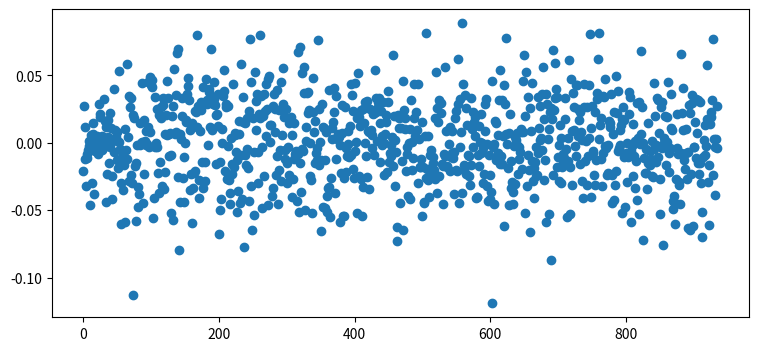

Write Python code to recreate this figure.
import matplotlib.pyplot as plt

ev = [-2.062432852050939333e-02,2.694479412546955249e-02,1.164033978898088538e-02,-1.207876052263838311e-02,-3.231605108916917740e-02,-8.664535026673180276e-03,-1.132626691631962064e-02,-5.318562916424799530e-03,-2.550963488391652483e-03,1.249204573156732648e-03,-4.583289558681888365e-02,5.375878147497581590e-03,-4.538973785612255879e-04,-2.973304026698148778e-02,6.556000054722212200e-03,1.493738560130435100e-02,-3.830599159311989799e-02,-5.927824910732035733e-03,-9.844373446972205354e-04,2.428605813059570538e-03,4.707023871724252961e-03,-8.587080683067837075e-03,-4.227141191056978629e-03,2.892977899673721681e-02,2.104796606541708970e-02,1.916789140321329549e-02,-2.459497270381650388e-03,4.765458500471718949e-03,-5.069847713736537476e-03,-4.163909281325616808e-03,3.228169368971793574e-02,1.034455713392815187e-03,1.575549813829779655e-02,-4.372846693135138546e-02,1.150879927446640631e-02,-2.296084443980479436e-02,1.678822062992574651e-02,4.291209859392266374e-03,-1.481928106988128491e-02,2.200930077129984244e-02,-3.105799629322021378e-03,1.120319946918633611e-02,-2.493798874732886320e-02,-4.199434005311450391e-02,9.562356686137587006e-04,-6.617358979780114080e-03,4.018122109055095870e-02,9.533902140022240679e-03,4.353759229531935573e-03,7.674280607565814837e-03,-1.253086124572862919e-02,-1.888480158073264220e-02,5.332992996087727866e-02,5.065517085408426925e-04,-4.266760156509558435e-03,-2.965178977511192734e-02,-6.029495317373159691e-02,-1.055577034895951657e-02,-3.495436195239477045e-02,-7.266358106502938952e-03,-1.662531555599818661e-02,9.840129449512777238e-03,-5.871970703834097915e-02,-5.147544396152211287e-03,5.857203757812427802e-02,-1.230307564312536732e-02,4.582786731796144666e-03,3.443124892745139110e-02,-2.855744111527130230e-02,2.642317318385454042e-02,-2.380185726025616649e-02,3.298209695588490836e-02,-2.964417681347823047e-02,2.083218848741031845e-02,-1.125996034806343304e-01,1.817530429330821429e-02,-1.743646223063618356e-02,-5.796846973656277768e-02,-1.488068134393975492e-02,-1.563476679360230673e-03,-3.273400438198094398e-02,-4.733605974237366926e-02,-3.776144818819637122e-02,1.427963993286917796e-02,-1.885104715987879305e-03,7.798316945694793281e-07,4.441151356467246125e-02,4.179824554596902643e-04,-4.438566553377081003e-02,-2.344593961927316644e-02,1.710840892424011703e-02,1.095392978277159521e-03,-2.017957242730415105e-03,8.884530240761271888e-03,-1.028646284173929211e-03,1.143168819480862818e-02,4.472829290030581884e-02,-3.026859462762925435e-03,4.845083951915717807e-02,7.634946047476711892e-03,4.253007414000071346e-02,4.101644328739235262e-02,4.673619610391931134e-02,-5.562152168708130173e-02,-4.099057581324611760e-02,3.421663774917145517e-02,-2.963066984538970626e-03,1.506264478361070695e-04,2.467125802562656137e-02,-3.283477012502030151e-03,-2.244206918468092879e-02,2.042247941973689834e-02,-3.748397270280656723e-02,-1.451062498444495238e-02,1.807638020443199170e-02,2.625356489168897620e-02,-3.243367836386047004e-02,2.772629227359639514e-02,3.297300257942591822e-02,-3.449299666716762469e-02,6.268423139442938496e-03,-2.202298155772661539e-02,2.068030723360723272e-02,4.565265540117180443e-02,5.704208838799304862e-03,3.303529476454319241e-02,-9.463702117597094440e-03,6.794003127935419051e-03,7.167464434174007637e-03,-5.171256765960981217e-02,-9.130987398146611297e-03,1.964270503460943326e-02,2.761391384588730846e-02,-5.753412751626324484e-02,5.499335247949137251e-02,6.776456990556333285e-03,3.551715352180589980e-02,8.148665441283040739e-03,6.686120080124319243e-02,-2.564202914570008762e-02,6.971447609110911769e-02,-7.969271396858568224e-02,6.370107213099022656e-03,-4.376209453255137244e-02,2.542378490045343366e-03,1.984833237526642882e-02,3.323139004744994629e-02,-2.577058490090925261e-02,-1.035071406689586949e-02,-4.357753457798977520e-02,1.160341936891721575e-04,1.718640809356488872e-02,1.571967074181260596e-02,3.577908203398673381e-02,4.210028797494868441e-02,4.799236205894664986e-02,3.201249503071303820e-02,9.685710296745609141e-03,-3.528105516002893322e-02,-2.340334527333083267e-02,1.478828181089603643e-02,-5.930722626108663603e-02,-3.359322046910249993e-02,-2.272488316743187867e-02,-2.083624417464194009e-02,2.367815086306792466e-02,2.254214665224015673e-02,1.169161297355806803e-02,7.993960656686179000e-02,2.695797166994076677e-02,-2.746395332792319136e-02,-4.086432500367372100e-02,8.549513857277353177e-03,2.994601343824418796e-02,2.416011946343022895e-02,-1.421010532567041143e-02,4.100030599532370618e-02,-3.341135482301722803e-02,2.928304184586560596e-02,-1.411823677879175259e-02,-2.812939115578928784e-02,4.693920212686163163e-02,2.866487239925193803e-02,3.162299549792298159e-02,-1.811337134008409290e-03,3.993767718976435482e-02,3.778120517942665929e-02,1.168942967569540185e-02,3.299609036899603387e-02,6.921521455052365157e-02,9.298695044736578208e-03,2.848434583041262527e-02,4.514974062440400837e-02,3.213269785096144193e-02,2.774140930917789322e-02,2.085109299809289468e-02,-1.598238568403761647e-02,2.120366686520049754e-02,1.269300518702702781e-02,3.608032789594068507e-02,-6.801631575618057035e-02,-4.961026642375269274e-02,-1.443772812560145148e-02,-4.151081614327949143e-02,1.006286988090205649e-02,-1.482493681551202503e-04,3.429241929836254060e-02,5.358889323804853777e-02,3.847223931090114346e-02,-2.063072537021984690e-02,2.620957250306875722e-02,2.851305081037836670e-02,-2.717306576767842402e-02,-2.055841857335750662e-03,2.735988581300044520e-02,-2.797574060943138624e-02,-3.713504530818489274e-02,-4.572954380633845878e-02,3.864135600103635066e-03,-1.554749367961490158e-02,-2.326500488465454292e-02,4.340621842690225995e-02,-1.820487423123227921e-02,5.614861485064261831e-03,7.283162804136457218e-03,-6.840026861210310449e-03,-5.108128462838566058e-02,-1.312136653443712192e-02,-3.603624196074051850e-02,6.823778719120324882e-03,1.642248228897081469e-02,-4.496202353956848391e-02,-9.336787130238286339e-03,5.853512007366572928e-02,-4.148448173637054454e-02,3.395062645606847923e-02,1.534511969350237440e-02,-7.699002567024226806e-02,1.483711066259305218e-02,-9.293053017550045522e-03,-1.622088304083808483e-02,1.857596733157453398e-02,-4.654717127743932675e-03,-1.835863018363865021e-02,-4.340750616783974752e-02,2.374530903767619813e-02,7.671218038028311537e-02,4.516501195328039703e-02,-3.192203460342945415e-02,-6.465428044515077188e-02,1.846701564576868834e-02,-6.704207770710788813e-03,-5.371370352447661645e-02,5.211302155214890541e-02,9.351855237897336443e-03,3.113828359112663993e-02,3.605336198229797118e-02,-6.674214519254486125e-03,-2.949903220291339931e-02,2.117059174196299701e-02,7.987887684918859588e-02,1.819502549057553861e-02,3.483766505621081061e-02,-4.847411082089275042e-02,-3.020594950831675257e-03,2.016992920445581997e-02,3.589749359861935801e-02,-2.493981427810816956e-02,2.346023881855137036e-02,4.328108115682063189e-02,5.308925206548703417e-03,2.520520605686748031e-02,4.724503909341440377e-02,-4.626747378607855288e-02,4.964953177825569275e-02,1.281949529264678200e-02,7.192563974634960753e-04,1.327642826699528857e-02,-3.973361170502220929e-02,2.727537576759255997e-02,-3.348772307759710631e-02,3.642498002491956904e-02,2.471922162468886963e-02,8.217862108639973143e-03,-2.420290813237892594e-02,-1.015219039698462070e-02,3.891376386286886369e-02,-4.514516739542741991e-02,2.434275084331323502e-02,-2.036889693450478697e-02,-5.490463164606935835e-03,-2.866696136518187554e-02,4.534841385049642737e-02,5.787148655750201307e-03,5.525001273457789269e-02,2.889814950981734951e-02,1.880446300189757974e-02,-5.548692848677285600e-03,-1.186589116265024391e-02,2.498336988090977401e-02,-2.995464946678699433e-02,-1.466288197057641352e-02,-3.288135086222014093e-03,-2.359714171173208502e-02,1.443020947102906237e-02,1.673131892246801714e-02,1.917183340315281939e-02,-4.030563580226081272e-02,5.555449856284179477e-03,-2.651431018477547197e-02,1.480596017186910397e-02,-1.221463809427942443e-02,-8.097701620165256506e-03,-6.288568039895420757e-03,-6.639092898613927277e-03,-4.352453151880632254e-02,6.693441965457902487e-02,-8.350361316063738271e-03,-5.124540368203379936e-02,7.079773488814752880e-02,-1.516955451167586490e-02,-3.639079403887917480e-02,-4.703719286419874232e-03,5.146551357052694259e-02,-6.146786327740385615e-03,3.675689592330720623e-02,5.580064565253241987e-02,-4.962509163485058494e-02,1.188573454492252227e-02,1.104087744650891854e-03,3.697099637775319581e-02,3.785760650820707562e-02,2.218518631766001545e-02,2.412883612547813555e-02,-2.460273901292080179e-02,-3.954660997349015690e-04,-2.761748039941539987e-02,-5.183901051410267496e-02,2.301769711995565321e-02,4.832288399909672599e-02,8.189619022115878985e-03,1.638286541861499329e-02,-1.534397025624590662e-02,-7.590999214244361151e-03,-1.293879829370032063e-02,-3.905372302626759860e-03,7.597351130167973032e-02,-1.628237654273405333e-02,2.489600472154414323e-02,7.174980628233055928e-04,-1.306712464966932642e-02,-6.521175703705014981e-02,2.855520791016076879e-02,-4.731942333021178088e-02,1.164227804380277981e-02,1.107648929933675516e-02,-4.849205057127094209e-02,-1.261681754129756992e-02,8.269426255459086036e-03,-3.910907593315801623e-02,-5.165471069407932825e-02,-3.338988280423312721e-02,3.919888670581894718e-02,-3.305299466541122139e-02,-5.478662688188661728e-02,-2.643029220060371873e-02,2.458477281418350573e-03,1.126843160024225236e-02,1.520373819649116845e-02,2.274416938729254684e-02,4.077821249300230683e-02,-3.752341414354809501e-02,3.452674556538413292e-02,-1.177880961626180667e-02,2.645124054827376579e-03,5.459060979901195730e-03,6.321232045360037320e-03,4.535856554189631254e-03,-1.690152758581930882e-03,-5.886628877404082028e-02,-2.221203823222337934e-02,2.802489584061824968e-02,7.481375355783682207e-03,-5.440672140440221821e-02,-5.427711069727662180e-02,-2.616488486775665062e-02,2.665195124189537537e-02,-4.185339474744600996e-03,-2.165159420349510588e-02,-1.015202257726930193e-02,8.555789054264649474e-03,-1.100905061424637408e-03,-1.036774602803715827e-02,1.205893166869945188e-02,-8.826275993105500359e-03,4.339530855182474611e-02,3.514976410440374954e-02,-1.957289546199518851e-02,2.342757714331344596e-02,-2.609093072392861673e-02,-6.079888073534957943e-03,4.445658645358914474e-02,7.413595555156334135e-04,-5.226360496587460769e-02,1.857131314945437844e-02,5.179960646405643715e-02,-2.466647142489164848e-02,1.933111908732867285e-02,1.250783453435296184e-02,-2.713510128260603407e-02,2.456594239259990778e-02,-5.407592295402952054e-02,2.520672187118375152e-02,-3.283668971881804205e-02,1.463073128673885587e-02,-4.029039848657425360e-04,2.993895082441254060e-02,-1.001826177664504915e-02,3.083946713918428104e-02,-2.547747375580060314e-02,8.608928249085961992e-03,-3.441807860878160624e-02,7.701993563505057580e-03,2.471569237197458052e-02,9.473010276769576465e-03,-3.566215022590738925e-03,5.536829501443847439e-03,2.109469831225369019e-02,2.212180545408025736e-02,-9.171329286069554096e-03,5.384042014232501977e-02,2.268467472657190176e-02,3.313129098348623763e-02,1.537053938951158825e-03,2.634505332741762448e-02,3.009349178439796671e-02,3.310834648879197595e-02,1.479791458206747290e-02,-1.459584451959417689e-02,2.349431524346831321e-02,-1.986474447888936668e-03,4.668409950423692972e-03,3.028893167843287049e-02,-2.413528596982438337e-02,-4.552658179864976546e-04,6.135012407658856776e-03,2.063617289789457937e-02,1.517994251519474286e-02,-2.146822279140544673e-02,3.832485236872837375e-02,3.041895410461971719e-02,-1.424293266629217229e-02,-7.495937985009782333e-03,-9.791767215105417685e-03,-1.623039535851318127e-03,4.601108621983661211e-03,-1.748458173865565651e-02,6.491821468632845427e-02,1.998891150690490850e-02,2.046436835384331156e-03,-3.191351464964528595e-02,-6.733476912140357561e-03,-7.249879921423334206e-02,-6.233786965675979647e-02,2.073474666727784591e-02,1.798364648910643487e-02,1.066015650325244368e-02,-4.430305392389998626e-02,1.934085632867540636e-02,1.121972352369790538e-02,-1.386377468776047936e-02,4.569890539552606823e-02,-6.495167672181328955e-02,2.461574939605984391e-02,1.039498213378217163e-02,1.851224148330280275e-02,-2.093497725885349464e-02,-8.488656222436878618e-03,-3.142610772504229530e-03,-3.982344190439254111e-02,-7.458906262185682409e-05,1.010179910922339927e-02,-4.172054854596555368e-02,3.197765083300721511e-02,-2.030892575245987763e-02,9.130550894009185989e-04,-1.135854088554263952e-02,4.324410379470769450e-02,1.819046132635942711e-02,5.306192607229654953e-03,2.279244560202900449e-02,3.386041837746327828e-03,9.671214278472339831e-03,-2.985839711215077658e-02,4.354160759359004124e-02,2.938414274943523113e-03,-1.766024241837650666e-02,-1.814341259578746215e-02,-1.192029297095045272e-02,1.559171215957389292e-02,-5.434542640175888534e-02,-1.832119441873689136e-02,-4.409157309896050841e-02,-4.471299852131652153e-02,5.325876784414096399e-03,8.141309009831791677e-02,-2.578126899400551286e-02,-1.922391101393652532e-02,5.168408323988254831e-03,-2.776849705231565144e-02,-4.057209203097886241e-02,-9.070682193984810904e-03,-1.898026605188090840e-02,-5.033324697449450234e-03,-2.453644624413373748e-02,-1.472502124051643796e-02,-1.048600657276817921e-02,-2.033643681792361019e-02,-2.678577250538918819e-02,1.806936544757511282e-02,5.278530711315346929e-02,-3.749292207680317290e-02,2.585721942699502340e-02,1.541016390905454621e-02,-2.432964596057497764e-02,3.152128713089063367e-02,2.924774673924745300e-02,2.912772470531743013e-02,2.168397493242527063e-02,-1.591348822103520397e-02,-4.564083862382988660e-02,-1.706321312220292555e-02,-8.485291801477034754e-03,5.588458261187102816e-02,-9.586334342148946502e-03,8.408571320315199812e-03,-1.704852036314541061e-02,-1.832836386285994351e-02,9.365140457673290855e-03,-1.001860718735918471e-03,1.144960938233860123e-02,-2.081374215252669233e-02,-1.090106834001829117e-02,-7.462719984306242019e-03,8.965890189832088214e-03,-1.137137483258056359e-02,-3.818854371053027885e-02,-6.645630801263071978e-03,1.819618823797714002e-02,-2.035674112018154291e-02,2.379630303522094897e-02,-2.109881511450253586e-02,6.202874184751460546e-02,2.861257879567884882e-02,-4.452668634655497504e-02,-3.372836021949089397e-03,3.244176676419123495e-02,8.161859414961267212e-03,-3.756960711712176160e-02,8.857033004379424868e-02,4.386860138982688617e-02,-2.010346195953469084e-02,-1.656896494859855587e-02,3.553650675565775408e-02,2.612705281368515875e-02,-2.325094401873993230e-02,1.352567618892010562e-02,-8.772160483748146775e-03,-2.459562350780137782e-02,-9.888548687870868381e-03,-3.146979029830847263e-02,3.305196130637639423e-02,-1.667571328079555174e-02,1.049729940626825501e-02,-2.922522751414441834e-03,2.298099842180332739e-02,1.507989754080066823e-02,4.971628376120386210e-03,1.905547007092949288e-02,-4.124949358221439294e-02,-4.031940790152827025e-02,-3.999204182137090086e-02,-9.135346496101716049e-03,-1.741313625813529359e-02,1.232096431460102427e-02,3.923163794551320590e-04,2.119310389552278226e-02,-7.785281873740348968e-03,-5.395708740291619383e-04,-3.008082840413134687e-02,-3.856237957728010819e-03,-2.299442498192658113e-02,2.851393659997532651e-02,9.022595095342077556e-03,3.247279091951082303e-02,-6.873141257232799443e-04,-3.203598041553043507e-02,-4.283948716825060343e-02,-9.007014966065249317e-03,-4.137321964181805284e-02,-2.358679717040775004e-02,-3.668064446784129184e-02,-1.190081319244536140e-01,4.567747878469131245e-02,-3.225386738758437462e-03,-4.532609515568994385e-02,-1.219025994241436026e-03,1.622822031611611052e-02,1.452202866226768446e-02,-1.299303994568009810e-02,-1.159864178000873797e-02,5.571923738314579072e-03,-7.767998902646676071e-03,3.143767007308499034e-02,-1.584061247962520805e-02,5.373325344730311287e-02,-1.017131221566327029e-02,-1.593261182395628098e-02,3.167479421360424457e-02,4.750999329039172318e-03,-6.167559613219229797e-02,4.258306615228763664e-02,2.869108475244647877e-02,7.736009292037918095e-02,6.832572344669470346e-03,-1.283396675003335144e-03,-1.863026340472383885e-02,6.968882203250943014e-03,-4.625486057475428070e-02,2.141798997414260525e-02,-1.376346496573378070e-02,-3.365631966458017960e-02,-2.879493285418494031e-02,-4.563968457030703058e-02,-3.675752527414224285e-02,-2.332045373156133635e-03,-3.077659753179259883e-02,4.013448990070739124e-03,2.062839183409559147e-03,-1.740116325865801892e-03,6.890433616056516192e-03,-2.334446044854104202e-02,-1.236065194633626137e-02,-3.517300916980972171e-03,-7.105184167721593190e-03,8.301615793043521513e-03,1.043182250061761712e-02,-1.969253045742382080e-02,4.583802757770352732e-02,7.938586106452968916e-03,6.540090061949668798e-02,1.972691489428475553e-02,-5.229555698027141958e-02,5.251226151180587998e-02,-3.230626670778766196e-02,3.394159739880749788e-02,-9.441716374150983804e-03,-2.019969777453951149e-02,2.586792611338069661e-02,-6.582453581962144362e-02,8.939631996490218432e-03,4.461672110101572164e-02,-1.349245731473071828e-02,-2.819585703298698592e-02,-1.850519307912939712e-02,-4.113643704687437036e-02,-1.425533454025290289e-02,-2.464400049445470212e-02,-3.508471391818284400e-03,-2.391166188612606908e-02,-7.799509977996671971e-03,3.354796145269244717e-02,1.110612119570233633e-02,2.713889626591062254e-02,2.187305337132614425e-03,3.403175493929822860e-03,-5.591770468089765980e-03,3.627425552556235583e-02,5.638839323158600231e-02,-2.779629564739944866e-02,1.780209566616826680e-02,-1.248461344256583325e-02,-5.863344172965354734e-02,3.611349896174409491e-02,2.900910008502630491e-02,3.143759198103619756e-03,9.945933073029470176e-03,-5.300220332280779906e-02,2.275256676583456428e-02,2.589736729137528601e-02,-8.678712778710968856e-02,1.727411418620519029e-02,6.873591773159529184e-02,-2.368545929182088242e-02,2.434355290621357040e-02,3.286593908446517470e-02,5.908269651390953697e-02,3.991351732212192194e-02,-1.831413480331034807e-02,3.368753513379669356e-02,-1.067755847425127559e-02,-1.755932011515424227e-03,-2.834462692656414262e-02,1.300476483200358087e-02,3.729572672166586288e-03,-2.960445365963674733e-02,-1.789658573229303135e-02,-7.989881973216022421e-03,-1.430770596215589704e-02,-1.151612631216697956e-02,3.322192072613860958e-02,1.794534718374744819e-02,-4.411065669915931360e-03,-5.496655132288064821e-02,-1.361590952041463569e-02,3.387832597956267743e-03,6.127346310240058130e-02,-5.254702190398886918e-02,-1.772162719529520730e-02,4.733122156249039425e-02,-3.147400175589928906e-02,8.491809996809679406e-03,3.672707264743266253e-02,9.373944603385834726e-03,2.634093027253384817e-02,-2.459966142353432490e-03,-9.721583160700817891e-03,4.270923431544208781e-02,4.290331638750606580e-02,5.251689198120600144e-03,2.525979805115190213e-02,1.679841623891768429e-02,-1.574753024563198267e-02,2.287979835761752567e-02,8.115759765904078174e-03,-2.844687232635036145e-02,2.167123986284583918e-03,-4.078061992088916066e-02,4.332911802505770571e-02,2.626872433592889952e-02,-1.369944698124337355e-02,1.151479798596320540e-03,-3.163823873001880144e-02,2.674962214230370769e-02,-9.731479741543891740e-03,4.280067134534636109e-02,3.890667717394029161e-03,8.031701441530879337e-02,-3.990698700047752567e-02,1.108493360729744318e-02,2.732787244847981536e-02,-7.602153926487776638e-03,-6.395807397931984987e-03,-2.356235518234145107e-02,2.291716553230552927e-02,-3.121034689845457802e-02,-1.309492402979643179e-02,3.215448779886360964e-02,3.699699856290865341e-02,6.205228379631862884e-02,2.509633400872396738e-03,8.105082658518517058e-02,1.331736176308709503e-02,-1.201036646992410632e-02,1.806490517143997596e-02,-3.241962641180819865e-02,-7.835970585587518841e-03,3.472600462597467963e-02,3.379756506781863429e-02,-2.671046509906435055e-03,4.710094108365166926e-02,-3.716016190499985949e-03,-2.410365211347831674e-02,-2.241185000192534929e-02,-1.566299697526335683e-03,1.598482010197673983e-02,1.461363920706827864e-02,1.154834597546776018e-02,3.637794026688665611e-02,-2.391384271316680452e-02,-4.431706115499245424e-02,6.569347446744443209e-03,2.246100116904268390e-02,-4.217793195420838082e-02,-3.119276243071122251e-02,-2.124418423579879298e-02,4.970478056028608538e-02,2.176054163764897659e-02,3.844703407050684141e-02,-6.005062188947667655e-03,-4.150529252604974288e-03,9.082646935003921285e-03,-1.886024778163121430e-03,1.321893482363468812e-02,-5.236392098163965281e-02,1.756726560518803021e-02,2.628293616225053572e-02,1.677519057113249779e-02,-1.076218099970989439e-02,-4.757795865927243878e-02,-7.445876734317665412e-03,-2.907938659592310127e-02,-1.260974315662148214e-04,-1.057497503109352220e-02,3.730082871700195202e-02,2.157798525590472194e-02,3.382411142196977555e-02,-6.379220241105046200e-03,-5.901514560311807434e-02,-2.489544306681398377e-03,-2.451336292732351693e-02,1.362548732452867513e-02,-9.591746084648151288e-03,-3.352830617382181189e-02,1.113312605371594632e-03,-1.374909077504693489e-02,2.918769152093956057e-02,-4.240691896018656398e-02,3.632715294052438551e-03,-5.302402370222036865e-02,3.038547852745119085e-02,-8.376373144435176818e-04,6.808034745537860921e-02,6.672254998458927375e-03,2.613822619055774718e-02,-7.229306077861549773e-02,-4.901298844276831990e-05,-1.140486648210344012e-02,-2.273718596156509494e-02,-4.351023845252282966e-03,-2.211759818130587876e-02,-3.428546920601133197e-02,1.427790420237910057e-02,-1.517632542177304797e-02,-1.400143426175046689e-02,-1.626545776450248962e-02,-5.822937782647228527e-03,-1.223168703012531867e-02,1.559544623080473882e-03,-2.436563031397210102e-02,-2.546312234669341132e-02,4.431476496253761166e-02,-4.402063842826933575e-03,2.001613754600214956e-02,-1.462127328308806748e-02,-1.468791998822817531e-03,3.320897867990774827e-02,-1.059843424512000448e-02,3.166224100214296705e-02,7.467923044030416041e-03,-2.707760296420650900e-02,-5.300778226537170706e-02,2.669687138733486259e-02,-3.593192901887853289e-03,3.048943643488393265e-02,-7.582218510070024009e-02,-1.230849576204452104e-04,3.773181816198398382e-03,2.013386534515845469e-02,-1.681960519783640834e-02,1.872238829374895525e-02,3.002764359892872987e-04,4.470443961492239632e-02,-2.177949250672105846e-02,-7.544337007306602290e-03,-4.207489896492123613e-03,3.640377352353706131e-02,1.094182028858136334e-02,9.203967845774310361e-03,-4.293459854474834803e-02,-4.947642948486728059e-02,-3.951650093214512799e-02,-4.483813045119805496e-02,-5.988233880066954479e-02,-2.706300736298441686e-02,-4.010201762636356540e-03,2.099098094655147198e-02,-7.987475759835351713e-03,-3.117793090266760686e-02,-2.926750300967430329e-02,-4.523433427089393333e-02,-7.449778530743514024e-03,6.545123375965573864e-02,2.221461898389477663e-02,9.440246598415897791e-03,4.057142287038827816e-02,-1.300400037386809440e-02,-1.929375065087655244e-02,1.014025515534697913e-02,-7.807899460208767885e-03,-2.700533771880220604e-02,-6.321287211118239990e-02,-7.017987091209475572e-03,2.792905188846789635e-02,-6.484530447121007735e-02,2.207955380279339949e-02,-2.313591996190165340e-02,3.504773486827063300e-02,2.961903477813208896e-02,-6.191641419330317503e-02,-3.181754773092672524e-03,-2.995800967967339381e-03,1.551516077382821338e-02,3.225406304414590863e-02,-1.160973008551944088e-02,7.152037463389084027e-03,-1.503666101682746628e-02,3.169732695417388363e-02,-2.331102588834735659e-02,3.048592631905459177e-02,-1.495585039837956515e-02,-2.988107806341811987e-02,-7.024302892707372237e-02,-5.162311410935937345e-02,-1.073127512005162855e-02,1.693387094946649692e-03,1.329296490557344522e-02,-8.750307484279273504e-03,-2.652189189400715272e-03,5.765052884583226483e-02,1.746103029775594381e-02,-2.935791680952234972e-02,-6.084520993674842615e-02,-1.656744865127931371e-02,1.373475220812830737e-02,1.915899487685912561e-02,2.291552306771929559e-02,3.170395117739815277e-02,-2.406780052994039049e-02,7.681127907150928080e-02,3.106743931334360245e-03,-2.920900461079532773e-03,-3.907807319039262317e-02,2.673875344896591792e-03,-3.709599131526806429e-03,2.742689962202468634e-02]

fig = plt.figure(figsize=(9,4))
ax = plt.subplot(111)
ax.plot(ev, 'o')
plt.savefig("leadingVector.png")